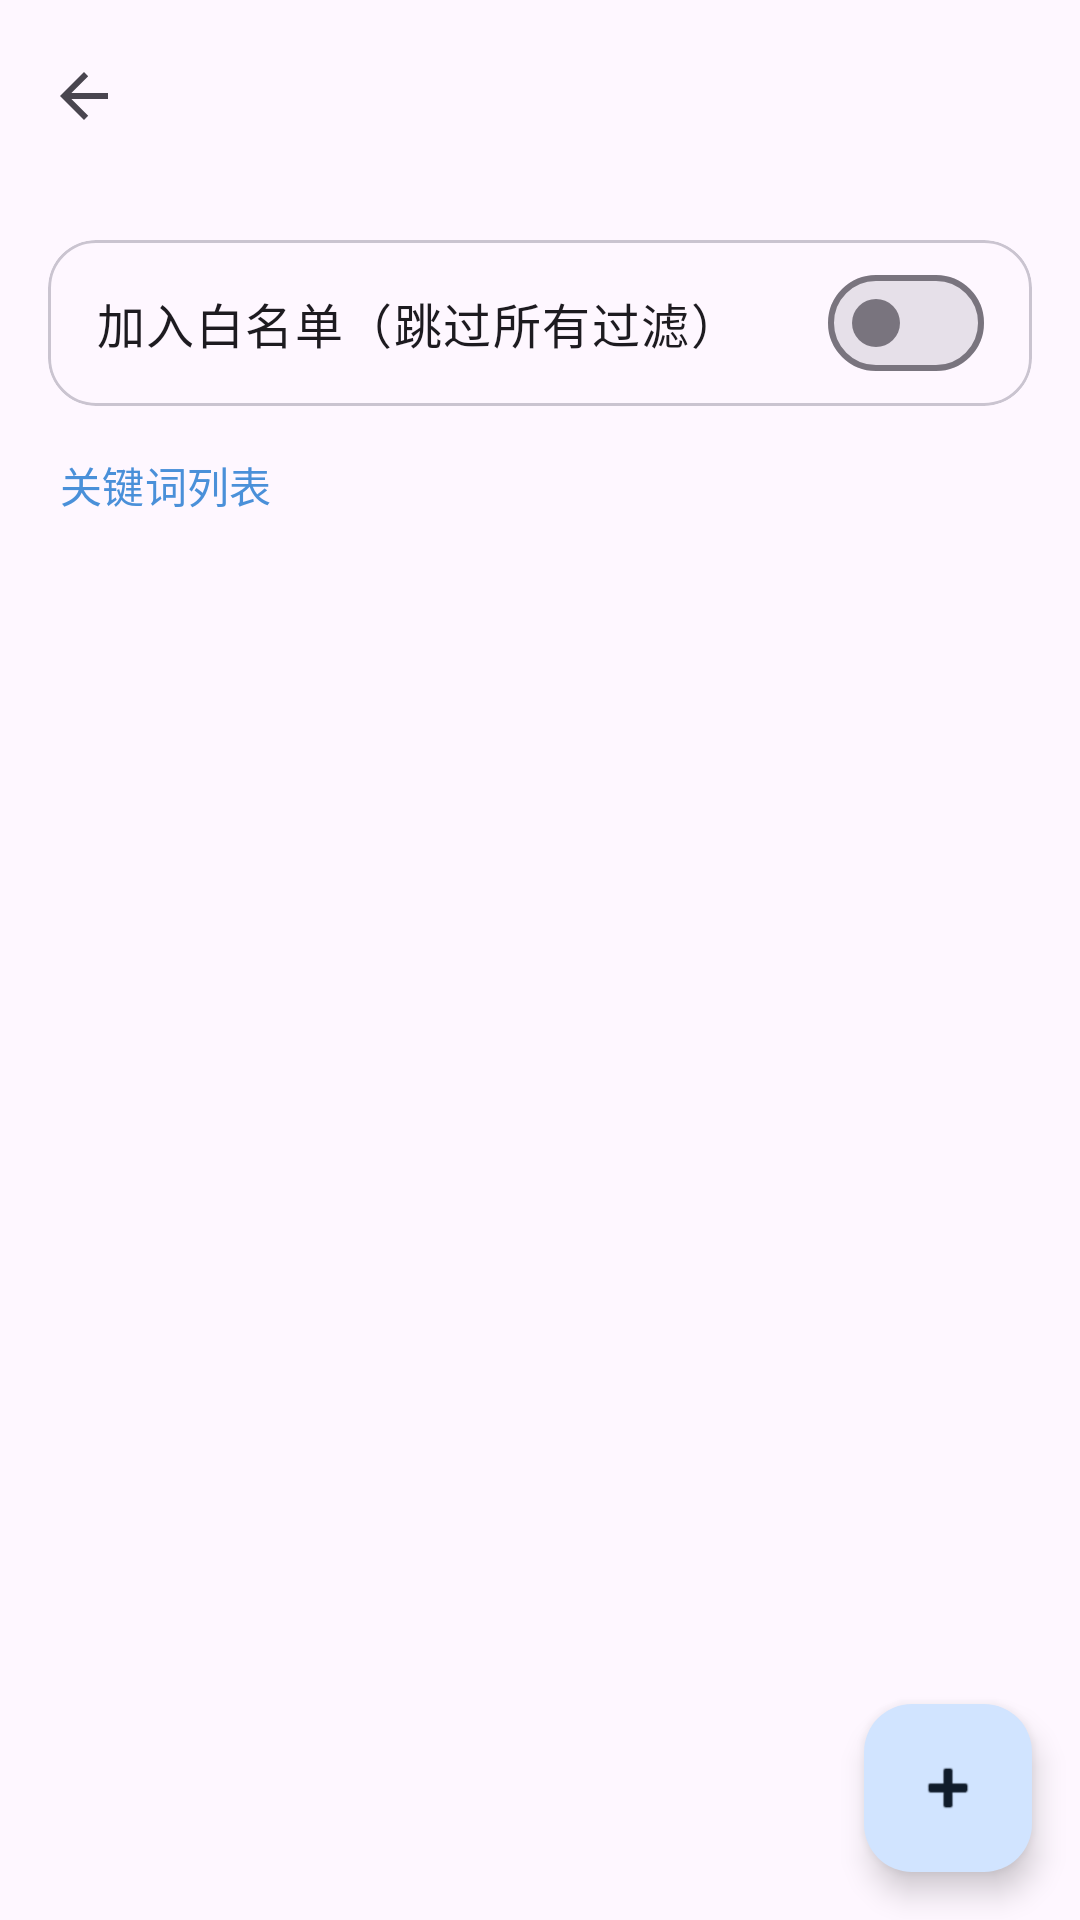

The Android layout XML behind this screen, and the referenced resources:
<!-- AndroidManifest.xml: application theme Theme.TGClean -->
<!-- res/layout/activity_channel_detail.xml -->
<?xml version="1.0" encoding="utf-8"?>
<androidx.coordinatorlayout.widget.CoordinatorLayout
    xmlns:android="http://schemas.android.com/apk/res/android"
    xmlns:app="http://schemas.android.com/apk/res-auto"
    android:layout_width="match_parent"
    android:layout_height="match_parent"
    android:fitsSystemWindows="true">

    <com.google.android.material.appbar.AppBarLayout
        android:layout_width="match_parent"
        android:layout_height="wrap_content"
        android:fitsSystemWindows="true">

        <com.google.android.material.appbar.MaterialToolbar
            android:id="@+id/toolbar"
            android:layout_width="match_parent"
            android:layout_height="?attr/actionBarSize"
            app:navigationIcon="?attr/homeAsUpIndicator"
            app:titleTextColor="?attr/colorOnSurface"
            style="?attr/toolbarStyle" />

    </com.google.android.material.appbar.AppBarLayout>

    <LinearLayout
        android:layout_width="match_parent"
        android:layout_height="match_parent"
        android:layout_marginTop="?attr/actionBarSize"
        android:orientation="vertical">

        
        <com.google.android.material.card.MaterialCardView
            android:layout_width="match_parent"
            android:layout_height="wrap_content"
            android:layout_margin="16dp"
            app:cardCornerRadius="16dp"
            app:cardElevation="0dp"
            app:strokeWidth="1dp"
            app:strokeColor="?attr/colorOutlineVariant">

            <com.google.android.material.materialswitch.MaterialSwitch
                android:id="@+id/switch_whitelist"
                android:layout_width="match_parent"
                android:layout_height="wrap_content"
                android:text="加入白名单（跳过所有过滤）"
                android:padding="16dp"
                android:textAppearance="?attr/textAppearanceBodyLarge" />

        </com.google.android.material.card.MaterialCardView>

        
        <TextView
            android:layout_width="match_parent"
            android:layout_height="wrap_content"
            android:paddingStart="20dp"
            android:paddingEnd="20dp"
            android:paddingBottom="8dp"
            android:text="关键词列表"
            android:textAppearance="?attr/textAppearanceTitleSmall"
            android:textColor="?attr/colorPrimary" />

        
        <androidx.recyclerview.widget.RecyclerView
            android:id="@+id/recycler_keywords"
            android:layout_width="match_parent"
            android:layout_height="0dp"
            android:layout_weight="1"
            android:paddingStart="16dp"
            android:paddingEnd="16dp"
            android:clipToPadding="false" />

        
        <TextView
            android:id="@+id/text_empty_keywords"
            android:layout_width="match_parent"
            android:layout_height="wrap_content"
            android:layout_gravity="center"
            android:gravity="center"
            android:padding="32dp"
            android:text="暂无关键词\n点击右下角按钮添加"
            android:textAlignment="center"
            android:textAppearance="?attr/textAppearanceBodyMedium"
            android:textColor="?attr/colorOnSurfaceVariant"
            android:visibility="gone" />

        
        <com.google.android.material.floatingactionbutton.FloatingActionButton
            android:id="@+id/fab_add_keyword"
            android:layout_width="wrap_content"
            android:layout_height="wrap_content"
            android:layout_gravity="end|bottom"
            android:layout_margin="16dp"
            android:contentDescription="添加关键词"
            android:src="@android:drawable/ic_input_add"
            app:tint="?attr/colorOnSecondaryContainer" />

    </LinearLayout>

</androidx.coordinatorlayout.widget.CoordinatorLayout>
<!-- resources referenced by this layout -->
<resources>
  <style name="Theme.TGClean" parent="Theme.Material3.DayNight.NoActionBar">
          <item name="colorPrimary">#4A90D9</item>
          <item name="colorOnPrimary">#FFFFFF</item>
          <item name="colorPrimaryContainer">#D1E4FF</item>
          <item name="colorOnPrimaryContainer">#001D36</item>
          <item name="colorSecondary">#535F70</item>
          <item name="colorOnSecondary">#FFFFFF</item>
          <item name="colorSecondaryContainer">#D7E3F7</item>
          <item name="colorOnSecondaryContainer">#101C2B</item>
          <item name="colorTertiary">#6B5778</item>
          <item name="colorOnTertiary">#FFFFFF</item>
          <item name="colorTertiaryContainer">#F2DAFF</item>
          <item name="colorOnTertiaryContainer">#251431</item>
      </style>
</resources>
